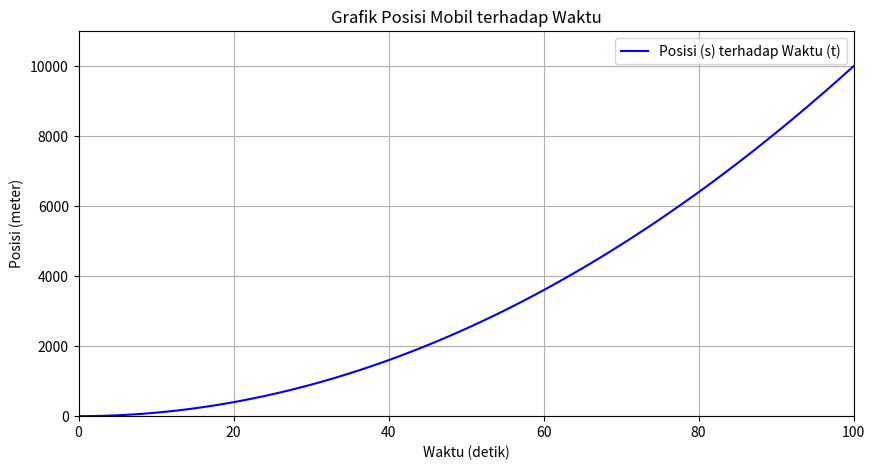

Python code for this plot:
import numpy as np
import matplotlib.pyplot as plt

# Percepatan mobil
a = 2  # dalam m/s^2

# Waktu total dalam detik
total_time = 100  # 100 detik

# List untuk menyimpan waktu dan posisi
time_values = []
position_values = []

# Looping untuk menghitung posisi setiap detik
for t in range(total_time + 1):  # dari 0 hingga 100 detik
    s = 0.5 * a * t**2  # Menghitung posisi
    time_values.append(t)  # Menyimpan waktu
    position_values.append(s)  # Menyimpan posisi

# Visualisasi
plt.figure(figsize=(10, 5))
plt.plot(time_values, position_values, label='Posisi (s) terhadap Waktu (t)', color='blue')
plt.title('Grafik Posisi Mobil terhadap Waktu')
plt.xlabel('Waktu (detik)')
plt.ylabel('Posisi (meter)')
plt.axhline(0, color='black', linewidth=0.5, ls='--')
plt.axvline(0, color='black', linewidth=0.5, ls='--')
plt.grid()
plt.legend()
plt.xlim(0, total_time)
plt.ylim(0, max(position_values) + 1000)
plt.show()